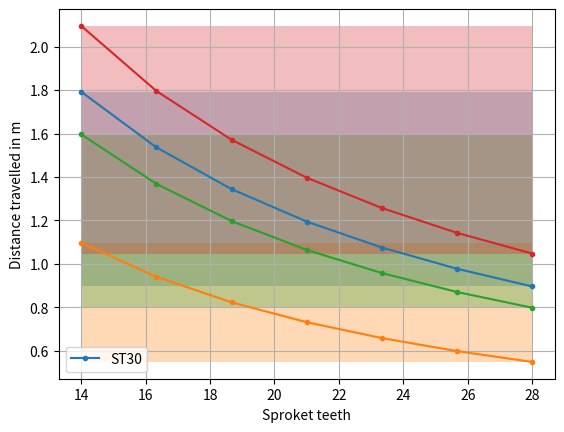

Reproduce this figure in Python.
#!/usr/bin/env python3
# -*- coding: utf-8 -*-
"""
Created on Fri May 31 20:04:12 2024

@author: janmejoy
"""
import numpy as np
import matplotlib.pyplot as plt

def gear(wheeldia, chainring, sproket): #wheel dia in inches
    wheeldia= wheeldia*2.54e-2
    dist= wheeldia*(chainring/sproket)
    return(dist)


sproket= np.linspace(14, 28, 7)
st30= gear(26, 38, sproket)
st100_1= gear(27.5, 22,sproket)
st100_2= gear(27.5, 32, sproket)
st100_3= gear(27.5, 42, sproket)

plt.figure()
plt.plot(sproket, st30,'.-', label="ST30")
plt.plot(sproket, st100_1, '.-')
plt.plot(sproket, st100_2, '.-')
plt.plot(sproket, st100_3, '.-')
plt.fill_between(sproket, st30[-1],st30[0],alpha=0.3)
plt.fill_between(sproket, st100_1[-1],st100_1[0],alpha=0.3)
plt.fill_between(sproket, st100_2[-1],st100_2[0],alpha=0.3)
plt.fill_between(sproket, st100_3[-1],st100_3[0],alpha=0.3)

plt.xlabel("Sproket teeth")
plt.ylabel("Distance travelled in m")
plt.legend()
plt.grid()

